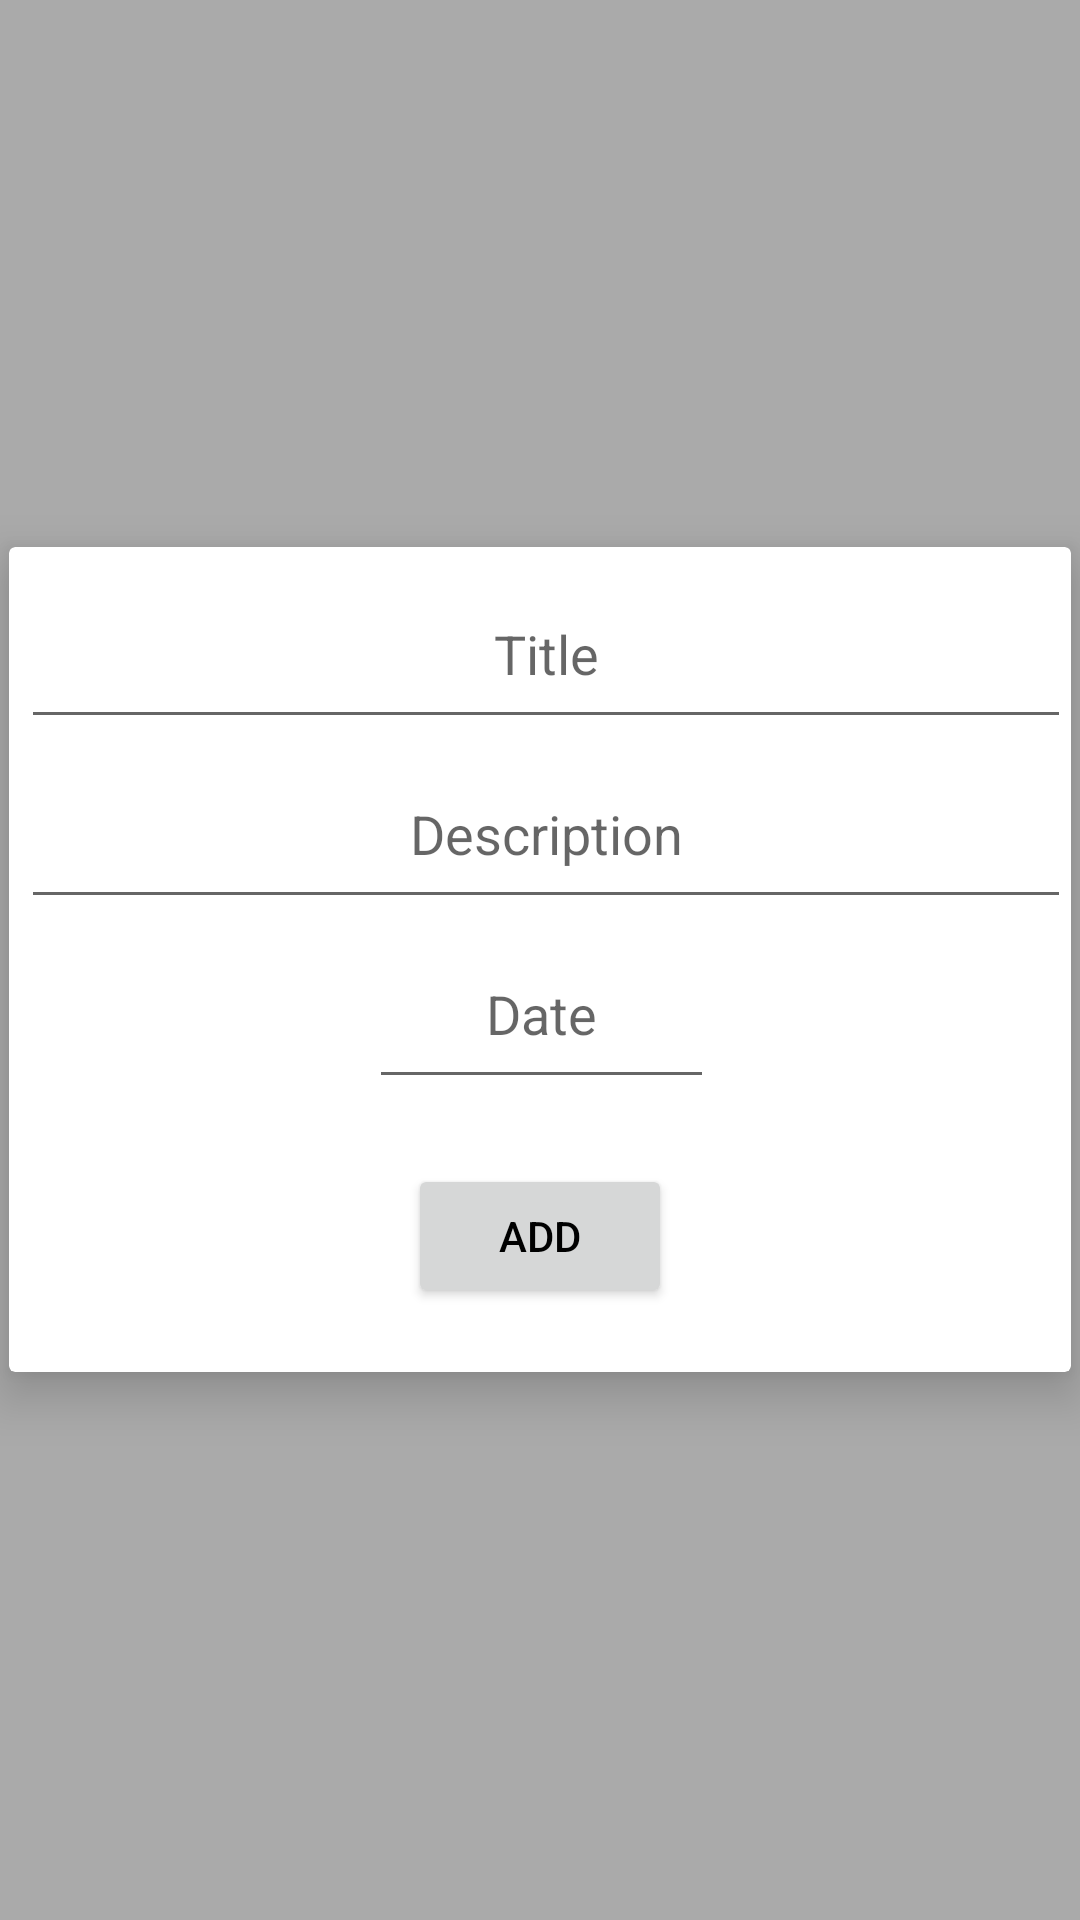

Produce the Android XML layout that renders to this screen, including the resource entries it uses.
<!-- AndroidManifest.xml: application theme Theme.RoomHilt -->
<!-- res/layout/add.xml -->
<?xml version="1.0" encoding="utf-8"?>
<layout xmlns:android="http://schemas.android.com/apk/res/android">

    <data class="AddBinder">
        <variable
            name="mainViewModel"
            type="com.example.roomhilt.MainViewModel" />
    </data>

<RelativeLayout
    xmlns:app="http://schemas.android.com/apk/res-auto"
    xmlns:tools="http://schemas.android.com/tools"
    android:layout_width="match_parent"
    android:layout_height="match_parent"
    android:background="@android:color/darker_gray"
    >

    <androidx.cardview.widget.CardView
        android:layout_width="match_parent"
        android:layout_height="wrap_content"
        android:layout_gravity="center"
        android:layout_marginLeft="3dp"
        android:layout_marginTop="3dp"
        android:layout_marginRight="3dp"
        android:layout_marginBottom="3dp"
        app:cardCornerRadius="2dp"
        app:cardElevation="10dp"
        android:layout_centerInParent="true"
        app:cardPreventCornerOverlap="false">

        <androidx.constraintlayout.widget.ConstraintLayout
            android:layout_width="match_parent"
            android:layout_height="275dp">

            <EditText
                android:id="@+id/text_date"
                android:layout_width="115dp"
                android:layout_height="60dp"
                android:layout_marginStart="4dp"
                android:gravity="center"
                android:hint="@string/date02"
                android:textColor="@android:color/black"
                app:layout_constraintEnd_toEndOf="parent"
                app:layout_constraintHorizontal_bias="0.493"
                app:layout_constraintStart_toStartOf="parent"
                app:layout_constraintTop_toBottomOf="@+id/text_description" />

            <EditText
                android:id="@+id/text_description"
                android:layout_width="match_parent"
                android:layout_height="60dp"
                android:layout_marginStart="4dp"
                android:gravity="center"
                android:hint="@string/description02"
                android:textColor="@android:color/black"
                app:layout_constraintEnd_toEndOf="parent"
                app:layout_constraintHorizontal_bias="0.5"
                app:layout_constraintStart_toStartOf="parent"
                app:layout_constraintTop_toBottomOf="@+id/text_title" />

            <EditText
                android:id="@+id/text_title"
                android:layout_width="match_parent"
                android:layout_height="60dp"
                android:layout_marginStart="4dp"
                android:layout_marginTop="4dp"
                android:gravity="center"
                android:hint="@string/title02"
                android:textColor="@android:color/black"
                app:layout_constraintEnd_toEndOf="parent"
                app:layout_constraintHorizontal_bias="0.493"
                app:layout_constraintStart_toStartOf="parent"
                app:layout_constraintTop_toTopOf="parent" />

            <Button
                android:id="@+id/button2"
                android:layout_width="wrap_content"
                android:layout_height="wrap_content"
                android:text="@string/btn_add"
                app:layout_constraintBottom_toBottomOf="parent"
                app:layout_constraintEnd_toEndOf="parent"
                app:layout_constraintStart_toStartOf="parent"
                app:layout_constraintTop_toBottomOf="@+id/text_date" />

        </androidx.constraintlayout.widget.ConstraintLayout>
    </androidx.cardview.widget.CardView>
</RelativeLayout>
</layout>
<!-- resources referenced by this layout -->
<resources>
  <string name="btn_add">ADD</string>
  <string name="date02">Date</string>
  <string name="description02">Description</string>
  <string name="title02">Title</string>
  <style name="Theme.RoomHilt" parent="Theme.MaterialComponents.DayNight.DarkActionBar">
          
          <item name="colorPrimary">@color/ufogreen</item>
          <item name="colorPrimaryVariant">@color/ufogreen</item>
          <item name="colorOnPrimary">@color/white</item>
          
          <item name="colorSecondary">@color/ufogreen</item>
          <item name="colorSecondaryVariant">@color/ufogreen</item>
          <item name="colorOnSecondary">@color/white</item>
          
          <item name="android:statusBarColor" tools:targetApi="l">?attr/colorPrimaryVariant</item>
          
          <item name="android:textColorPrimary">@color/black</item>
  
      </style>
  <color name="ufogreen">#3cd070</color>
  <color name="white">#FFFFFFFF</color>
  <color name="black">#FF000000</color>
</resources>
